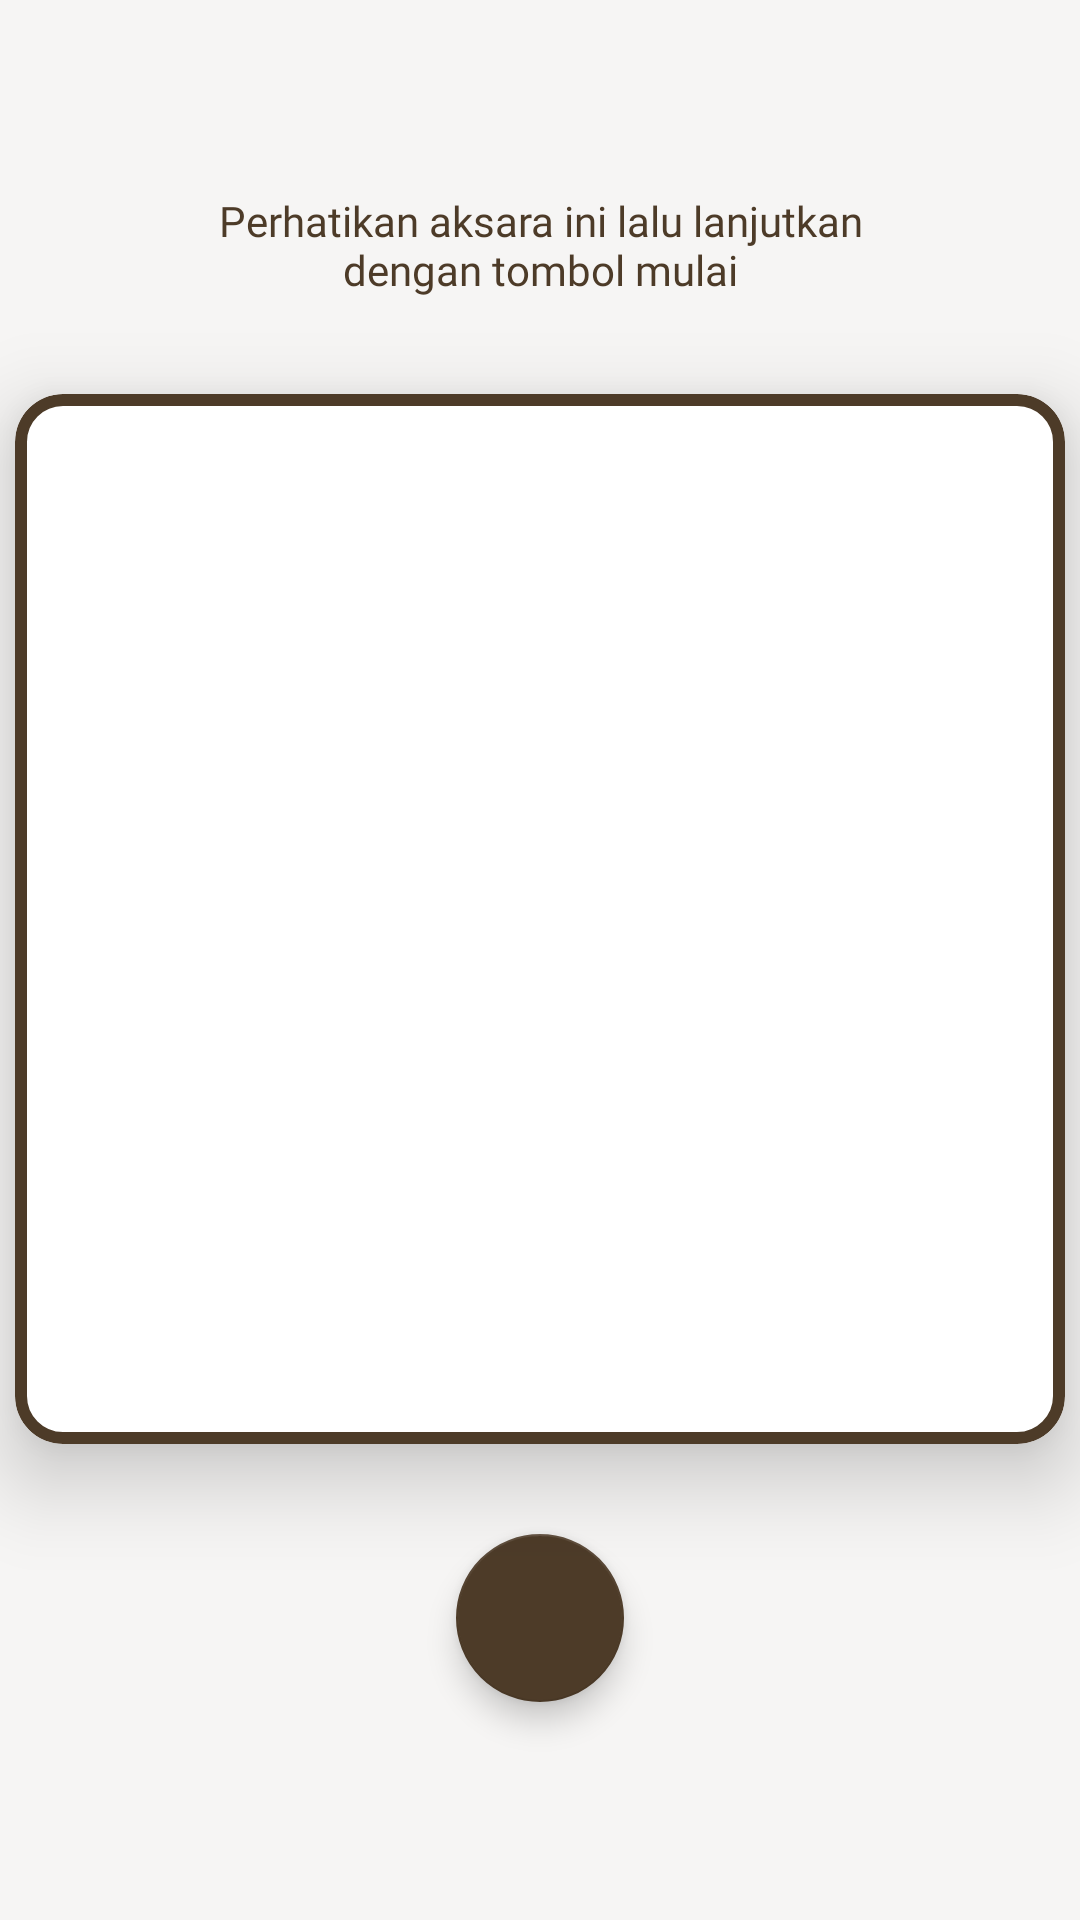

Reconstruct the res/layout file that produces this screen, plus the resources it refers to.
<!-- AndroidManifest.xml: application theme Theme.Baksara -->
<!-- res/layout/fragment_baca.xml -->
<?xml version="1.0" encoding="utf-8"?>
<FrameLayout xmlns:android="http://schemas.android.com/apk/res/android"
    xmlns:app="http://schemas.android.com/apk/res-auto"
    xmlns:tools="http://schemas.android.com/tools"
    android:layout_width="match_parent"
    android:layout_height="match_parent"
    android:background="@color/accent_light"
    tools:context=".ui.soal.baca.BacaFragment">

    
    <androidx.constraintlayout.widget.ConstraintLayout
        android:layout_width="match_parent"
        android:layout_height="match_parent">

        <TextView
            android:id="@+id/tv_deskripsi_soal_gambar"
            android:layout_width="0dp"
            android:layout_height="wrap_content"
            android:layout_marginStart="48dp"
            android:layout_marginTop="64dp"
            android:layout_marginEnd="48dp"
            android:fontFamily="@font/poppins"
            android:gravity="center"
            android:text="Perhatikan aksara ini lalu lanjutkan dengan tombol mulai"
            android:textColor="@color/main_300"
            app:layout_constraintEnd_toEndOf="parent"
            app:layout_constraintStart_toStartOf="parent"
            app:layout_constraintTop_toTopOf="parent" />


        <com.google.android.material.card.MaterialCardView
            android:id="@+id/cv_soal_baca"
            android:layout_width="350dp"
            android:layout_height="350dp"
            android:layout_marginTop="32dp"
            android:background="@color/main_300"
            android:padding="4dp"
            app:cardCornerRadius="16dp"
            app:cardElevation="16dp"
            app:layout_constraintEnd_toEndOf="parent"
            app:layout_constraintStart_toStartOf="parent"
            app:layout_constraintTop_toBottomOf="@+id/tv_deskripsi_soal_gambar"
            app:strokeColor="@color/main_300"
            app:strokeWidth="4dp">

            <LinearLayout
                android:layout_width="match_parent"
                android:layout_height="match_parent"
                android:gravity="center"
                android:orientation="vertical">

                <TextView
                    android:id="@+id/tv_aksara_soal_baca"
                    android:layout_width="match_parent"
                    android:layout_height="176dp"
                    android:fontFamily="@font/poppins_bold"
                    android:gravity="center|top"
                    android:textColor="@color/main_300"
                    android:textSize="144sp" />

                <TextView
                    android:id="@+id/tv_latin_soal_baca"
                    android:layout_width="match_parent"
                    android:layout_height="wrap_content"
                    android:fontFamily="@font/poppins_medium"
                    android:gravity="center"
                    android:textColor="@color/main_300"
                    android:textSize="48sp" />

            </LinearLayout>
        </com.google.android.material.card.MaterialCardView>

        <com.google.android.material.floatingactionbutton.FloatingActionButton
            android:id="@+id/fab_mulai_soal_baca"
            android:layout_width="wrap_content"
            android:layout_height="wrap_content"
            android:layout_marginTop="30dp"
            android:clickable="true"
            android:contentDescription="@string/ikuti"
            android:src="@drawable/baseline_play_arrow_24"
            app:backgroundTint="@color/main_300"
            app:layout_constraintEnd_toEndOf="@+id/cv_soal_baca"
            app:layout_constraintStart_toStartOf="@+id/cv_soal_baca"
            app:layout_constraintTop_toBottomOf="@+id/cv_soal_baca"
            app:tint="@android:color/white" />

    </androidx.constraintlayout.widget.ConstraintLayout>

</FrameLayout>
<!-- resources referenced by this layout -->
<resources>
  <color name="accent_light">#f6f5f4</color>
  <color name="main_300">#4d3b28</color>
  <string name="ikuti">Ikuti</string>
  <style name="Theme.Baksara" parent="Theme.MaterialComponents.DayNight.DarkActionBar">
          
          <item name="colorPrimary">@color/main_300</item>
          <item name="colorPrimaryVariant">@color/main_500</item>
          <item name="colorOnPrimary">@color/neutral_white</item>
          
          <item name="colorSecondary">@color/neutral_200</item>
          <item name="colorSecondaryVariant">@color/neutral_500</item>
          <item name="colorOnSecondary">@color/neutral_black</item>
          
          <item name="android:statusBarColor">?attr/colorPrimaryVariant</item>
          
      </style>
  <color name="main_500">#2f2418</color>
  <color name="neutral_white">#FFFFFF</color>
  <color name="neutral_200">#b6b6b6</color>
  <color name="neutral_500">#616161</color>
  <color name="neutral_black">#000000</color>
</resources>
